Run: headless pygame with SDL's dummy video driver; simulated clock (each Clock.tick advances the game by its frame time, no real sleeping); random seed 0; keys injected as events and as key.get_pressed() state; no mouse input.
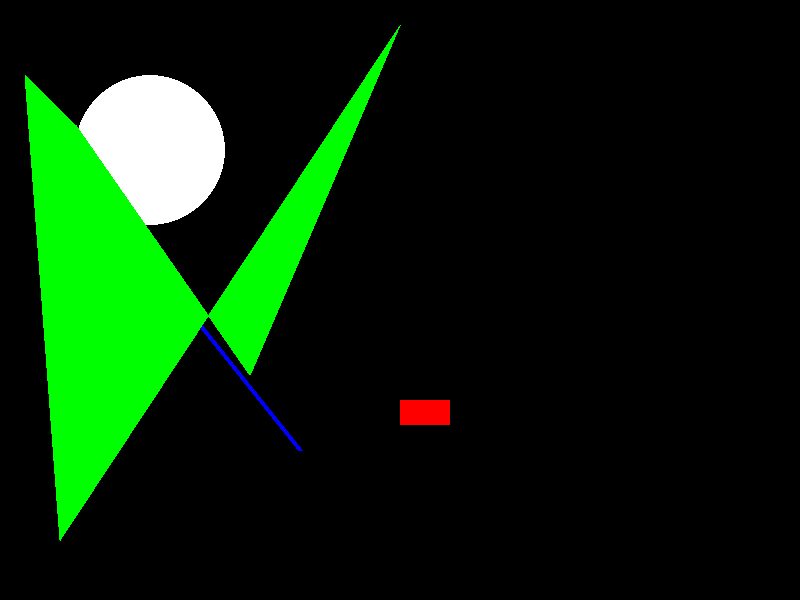
Frame 1 of 4 · flips 1–60 · no input
Frame 2 of 4 · flips 61–180 · tapped SPACE, RETURN · held RIGHT (→), D · screen unchanged from frame 1, image omitted
Frame 3 of 4 · flips 181–300 · held DOWN (↓), S · screen unchanged from frame 2, image omitted
Frame 4 of 4 · flips 301–420 · held LEFT (←), A, UP (↑), W · screen unchanged from frame 3, image omitted

The pygame program that drew these frames:

import pygame

pygame.init()

white = (255, 255, 255)
black = (0, 0, 0)
red = (255, 0, 0)
green = (0, 255, 0)
blue = (0, 0, 255)

gameDisplay = pygame.display.set_mode((800, 600))

gameDisplay.fill(black)
displayer = pygame.PixelArray(gameDisplay)

pygame.draw.line(gameDisplay, blue, (100, 200), (300, 450), 5)  # A line having the starting point to be (100, 200) and ending point to be (300, 450) and the thickness to be 5 pixels
pygame.draw.rect(gameDisplay, red, (400, 400, 50, 25))  # A rectangle which starts at the position (400, 400) and has a width of 50 pixels and a height of 25 pixels
pygame.draw.circle(gameDisplay, white, (150, 150), 75)  # A circle with a center at (150, 150) and radius of 75 pixels
pygame.draw.polygon(gameDisplay, green, ((25, 75), (76, 125), (250, 375), (400, 25), (60, 540)))    # A five sided figure with the end points being at coordinates (25, 75), (76, 125), (250, 375), (400, 25), (60, 540)
while True:
    for event in pygame.event.get():
        if event.type == pygame.QUIT:
            pygame.quit()
            quit()

    pygame.display.update()
